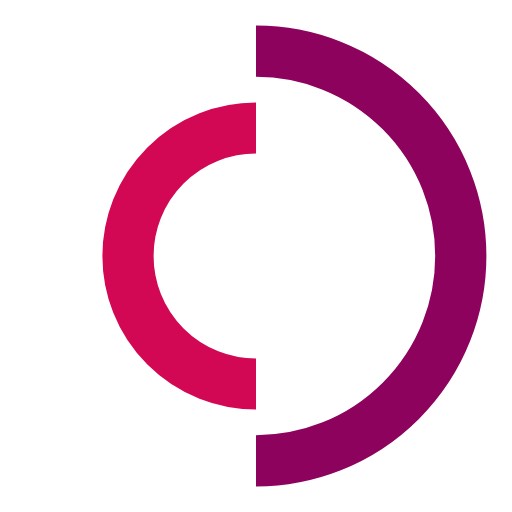
t = 0.00 s
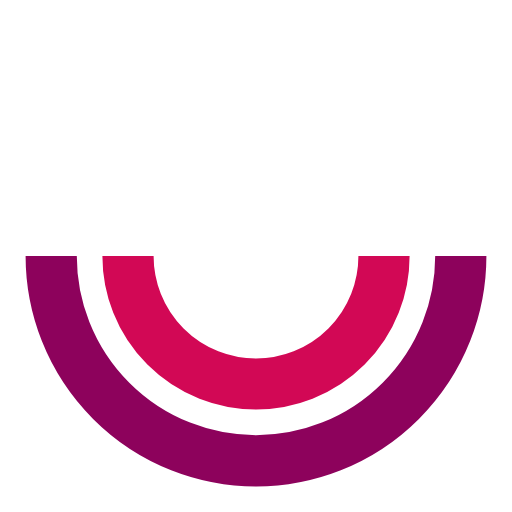
t = 0.38 s
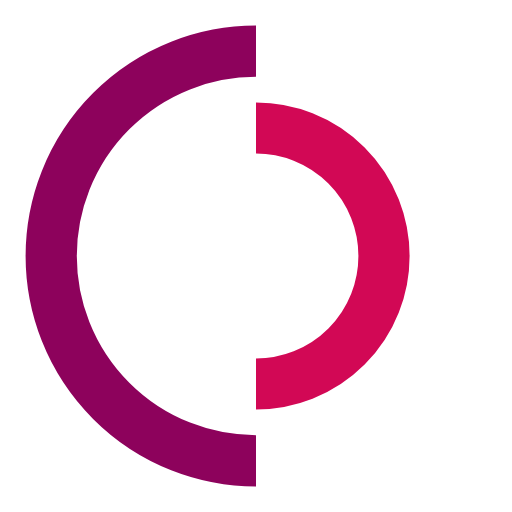
t = 0.75 s
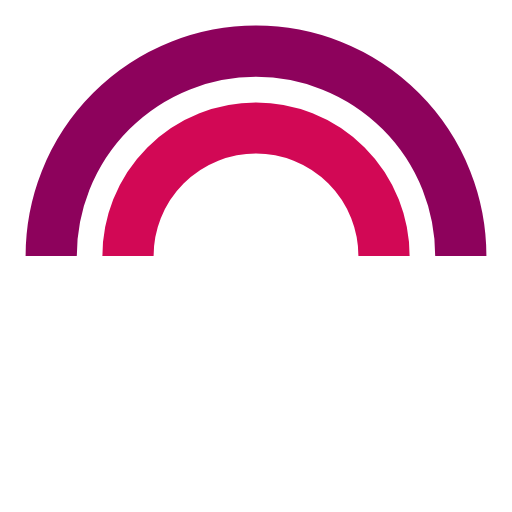
t = 1.13 s

The animated SVG that drew these frames (rendered in a browser with its animation timeline set to each time). Animation: 2 SMIL elements (animateTransform=2); one cycle of 1.50 s, repeats indefinitely.

<svg width="100" height="100" viewBox="0 0 100 100" xmlns="http://www.w3.org/2000/svg">
  <path d="M50 10A40 40 0 0 1 50 90" fill="transparent" stroke="#8d025c" stroke-width="10">
    <animateTransform attributeName="transform" attributeType="XML"
      type="rotate" from="0 50 50" to="360 50 50" dur="1.5s" repeatCount="indefinite" />
  </path>
  <path d="M50 25A25 25 0 0 0 50 75" fill="transparent" stroke="#d20855" stroke-width="10">
    <animateTransform attributeName="transform" attributeType="XML"
      type="rotate" from="360 50 50" to="0 50 50" dur="1.5s" repeatCount="indefinite" />
  </path>
</svg>
